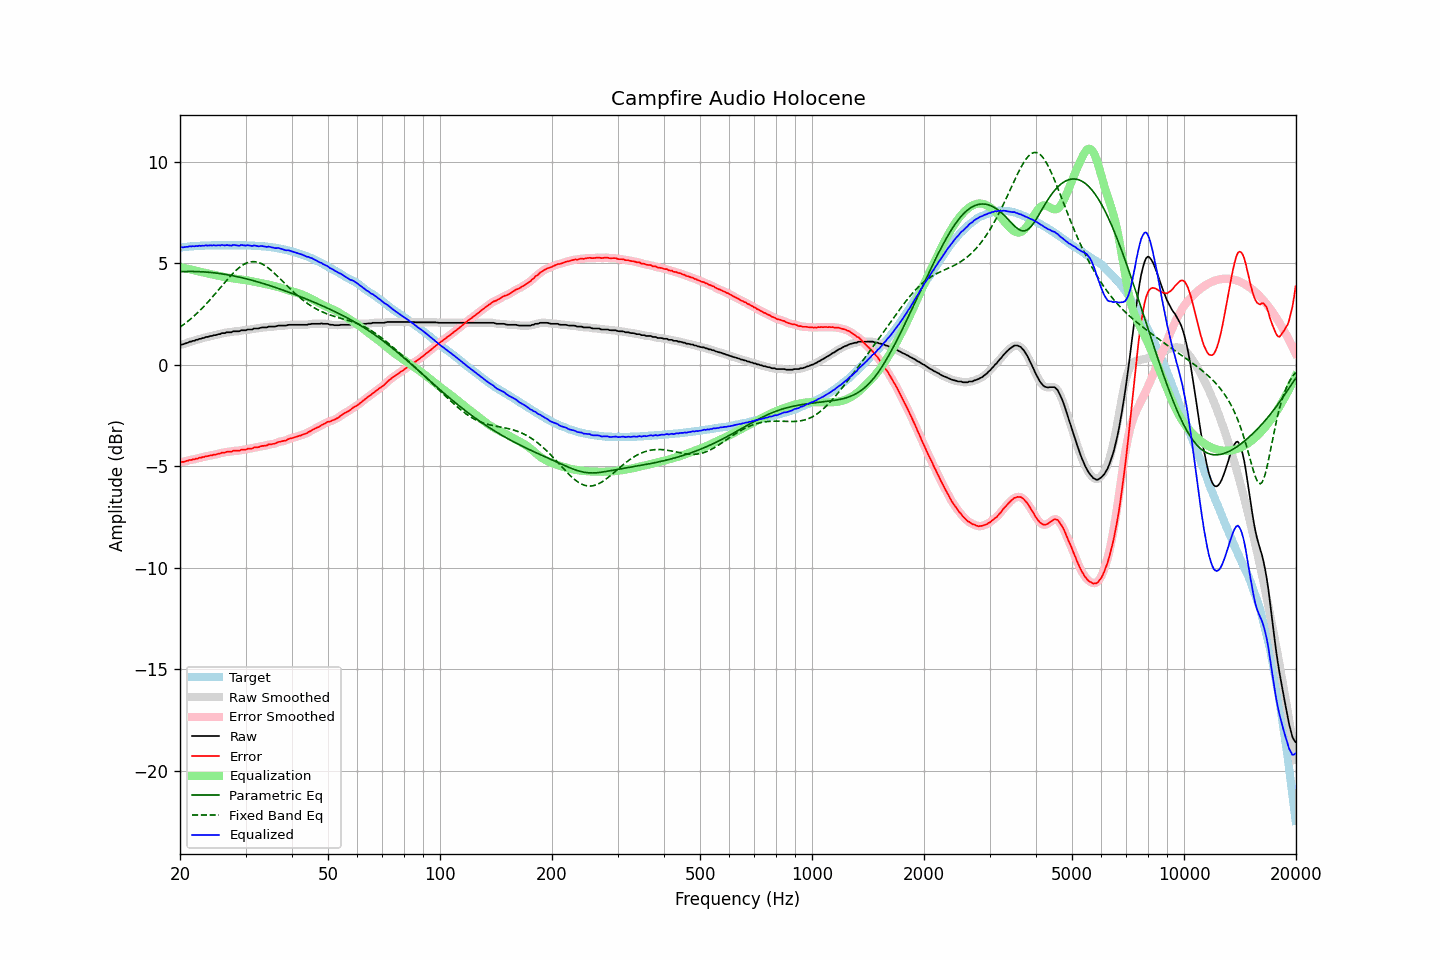

Values plotted in this chart, from the file beside it:
frequency, raw, error, smoothed, error_smoothed, equalization, parametric_eq, fixed_band_eq, equalized_raw, equalized_smoothed, target
20.00, 0.97, -4.80, 0.97, -4.80, 4.81, 4.58, 1.85, 5.77, 5.78, 5.77
20.20, 1.00, -4.78, 0.99, -4.79, 4.79, 4.58, 1.90, 5.79, 5.78, 5.78
20.40, 1.01, -4.78, 1.01, -4.78, 4.77, 4.59, 1.96, 5.78, 5.78, 5.79
20.61, 1.04, -4.76, 1.04, -4.76, 4.75, 4.59, 2.02, 5.79, 5.79, 5.80
20.81, 1.07, -4.73, 1.07, -4.74, 4.74, 4.59, 2.08, 5.80, 5.80, 5.80
21.02, 1.09, -4.72, 1.09, -4.72, 4.72, 4.59, 2.15, 5.81, 5.81, 5.81
21.23, 1.14, -4.68, 1.12, -4.69, 4.70, 4.59, 2.21, 5.84, 5.83, 5.82
21.44, 1.14, -4.69, 1.15, -4.68, 4.68, 4.59, 2.28, 5.82, 5.83, 5.83
21.66, 1.18, -4.65, 1.17, -4.66, 4.66, 4.59, 2.35, 5.84, 5.83, 5.83
21.87, 1.18, -4.66, 1.19, -4.65, 4.64, 4.59, 2.42, 5.82, 5.83, 5.84
22.09, 1.23, -4.61, 1.22, -4.63, 4.63, 4.59, 2.49, 5.85, 5.84, 5.84
22.31, 1.23, -4.62, 1.24, -4.61, 4.61, 4.59, 2.57, 5.84, 5.85, 5.85
22.54, 1.28, -4.57, 1.27, -4.59, 4.59, 4.58, 2.64, 5.87, 5.86, 5.85
22.76, 1.28, -4.58, 1.28, -4.57, 4.57, 4.58, 2.72, 5.85, 5.85, 5.86
22.99, 1.32, -4.54, 1.31, -4.55, 4.55, 4.57, 2.80, 5.87, 5.86, 5.86
23.22, 1.32, -4.54, 1.33, -4.53, 4.53, 4.57, 2.88, 5.85, 5.86, 5.86
23.45, 1.37, -4.50, 1.35, -4.51, 4.52, 4.56, 2.97, 5.88, 5.87, 5.87
23.69, 1.37, -4.50, 1.37, -4.50, 4.50, 4.56, 3.05, 5.87, 5.87, 5.87
23.92, 1.39, -4.48, 1.39, -4.48, 4.48, 4.55, 3.14, 5.87, 5.87, 5.87
24.16, 1.42, -4.45, 1.41, -4.47, 4.47, 4.54, 3.23, 5.88, 5.87, 5.87
24.40, 1.42, -4.46, 1.43, -4.45, 4.45, 4.54, 3.32, 5.87, 5.88, 5.88
24.65, 1.46, -4.42, 1.44, -4.44, 4.43, 4.53, 3.41, 5.89, 5.88, 5.88
24.89, 1.46, -4.42, 1.46, -4.42, 4.41, 4.52, 3.50, 5.87, 5.88, 5.88
25.14, 1.48, -4.40, 1.48, -4.40, 4.40, 4.51, 3.60, 5.87, 5.88, 5.88
25.39, 1.51, -4.37, 1.50, -4.38, 4.38, 4.50, 3.69, 5.89, 5.88, 5.88
25.65, 1.51, -4.37, 1.52, -4.36, 4.36, 4.49, 3.78, 5.87, 5.88, 5.88
25.91, 1.56, -4.32, 1.54, -4.34, 4.34, 4.48, 3.88, 5.90, 5.88, 5.88
26.16, 1.56, -4.32, 1.56, -4.32, 4.33, 4.46, 3.97, 5.88, 5.88, 5.88
26.43, 1.56, -4.32, 1.57, -4.31, 4.31, 4.45, 4.07, 5.87, 5.89, 5.88
26.69, 1.60, -4.28, 1.58, -4.30, 4.30, 4.44, 4.16, 5.89, 5.88, 5.88
26.96, 1.60, -4.28, 1.59, -4.29, 4.28, 4.42, 4.25, 5.88, 5.87, 5.88
27.23, 1.60, -4.28, 1.60, -4.28, 4.27, 4.41, 4.34, 5.87, 5.88, 5.88
27.50, 1.60, -4.28, 1.61, -4.27, 4.26, 4.39, 4.42, 5.86, 5.88, 5.88
27.77, 1.65, -4.23, 1.63, -4.25, 4.25, 4.38, 4.50, 5.90, 5.88, 5.88
28.05, 1.65, -4.23, 1.64, -4.24, 4.24, 4.36, 4.58, 5.89, 5.89, 5.88
28.33, 1.65, -4.23, 1.65, -4.23, 4.23, 4.35, 4.66, 5.88, 5.88, 5.88
28.62, 1.65, -4.23, 1.65, -4.23, 4.22, 4.33, 4.73, 5.87, 5.87, 5.88
28.90, 1.65, -4.23, 1.66, -4.22, 4.21, 4.31, 4.79, 5.86, 5.88, 5.88
29.19, 1.70, -4.18, 1.68, -4.20, 4.20, 4.29, 4.85, 5.90, 5.88, 5.88
29.48, 1.70, -4.18, 1.69, -4.19, 4.19, 4.27, 4.91, 5.89, 5.88, 5.88
29.78, 1.70, -4.18, 1.70, -4.18, 4.18, 4.26, 4.95, 5.88, 5.88, 5.88
30.08, 1.70, -4.18, 1.71, -4.17, 4.17, 4.24, 4.99, 5.86, 5.88, 5.88
30.38, 1.74, -4.13, 1.72, -4.15, 4.15, 4.22, 5.02, 5.89, 5.87, 5.87
30.68, 1.74, -4.13, 1.73, -4.14, 4.14, 4.20, 5.05, 5.87, 5.87, 5.87
30.99, 1.74, -4.13, 1.74, -4.12, 4.12, 4.18, 5.06, 5.86, 5.87, 5.87
31.30, 1.74, -4.12, 1.75, -4.11, 4.11, 4.15, 5.07, 5.84, 5.86, 5.86
31.61, 1.79, -4.07, 1.77, -4.09, 4.09, 4.13, 5.07, 5.88, 5.86, 5.86
31.93, 1.79, -4.06, 1.78, -4.07, 4.07, 4.11, 5.07, 5.86, 5.86, 5.85
32.24, 1.79, -4.06, 1.79, -4.06, 4.06, 4.09, 5.05, 5.84, 5.85, 5.85
32.57, 1.79, -4.05, 1.80, -4.04, 4.04, 4.06, 5.03, 5.83, 5.84, 5.84
32.89, 1.82, -4.02, 1.81, -4.02, 4.02, 4.04, 5.00, 5.84, 5.84, 5.84
33.22, 1.84, -3.99, 1.83, -4.00, 4.01, 4.02, 4.96, 5.84, 5.84, 5.83
33.55, 1.84, -3.99, 1.84, -3.99, 3.99, 3.99, 4.92, 5.83, 5.83, 5.83
33.89, 1.84, -3.98, 1.84, -3.98, 3.98, 3.97, 4.87, 5.81, 5.82, 5.82
34.23, 1.84, -3.97, 1.85, -3.96, 3.96, 3.94, 4.82, 5.80, 5.81, 5.81
34.57, 1.88, -3.92, 1.86, -3.94, 3.94, 3.92, 4.76, 5.82, 5.81, 5.80
34.92, 1.88, -3.91, 1.87, -3.92, 3.93, 3.89, 4.70, 5.80, 5.80, 5.79
35.27, 1.88, -3.91, 1.88, -3.90, 3.91, 3.87, 4.63, 5.78, 5.79, 5.79
35.62, 1.88, -3.89, 1.88, -3.90, 3.89, 3.84, 4.56, 5.76, 5.76, 5.77
35.97, 1.88, -3.88, 1.89, -3.88, 3.87, 3.81, 4.48, 5.74, 5.75, 5.76
... 635 more rows
